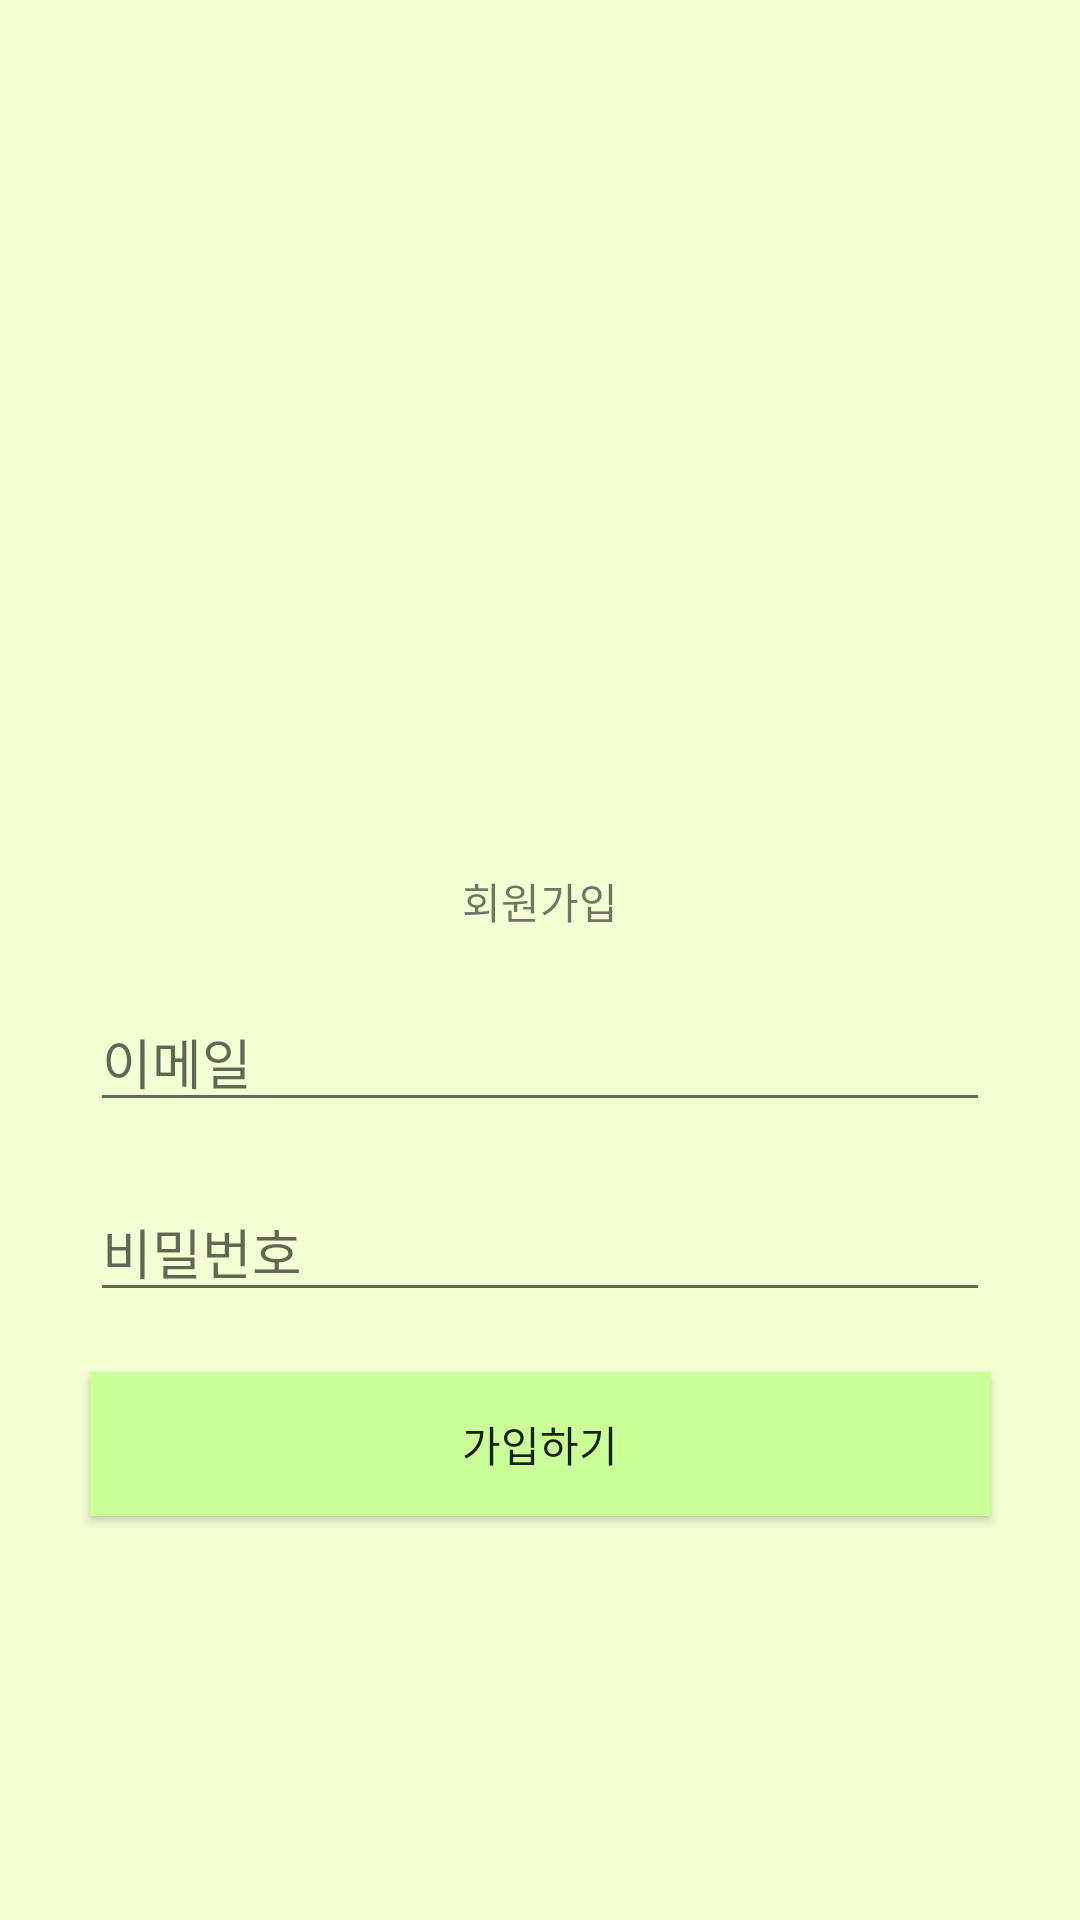

Write the Android layout XML for this screen, with the resource values it uses.
<!-- AndroidManifest.xml: application theme AppTheme -->
<!-- res/layout/activity_join.xml -->
<?xml version="1.0" encoding="utf-8"?>
<LinearLayout xmlns:android="http://schemas.android.com/apk/res/android"
    android:orientation="vertical"
    android:background="#F4FFD4"
    android:layout_width="match_parent"
    android:layout_height="match_parent">


    <ImageView
        android:layout_gravity="center_horizontal"
        android:layout_marginVertical="20dp"
        android:layout_width="300dp"
        android:layout_height="250dp" />

    <TextView
        android:layout_gravity="center_horizontal"
        android:text="회원가입"
        android:layout_width="wrap_content"
        android:layout_height="wrap_content"/>

    <EditText
        android:id="@+id/emailEdt"
        android:layout_marginTop="20dp"
        android:layout_gravity="center_horizontal"
        android:layout_width="300dp"
        android:layout_height="wrap_content"
        android:inputType="textEmailAddress"
        android:hint="이메일"/>

    <EditText
        android:id="@+id/pwdEdt"
        android:layout_width="300dp"
        android:layout_height="wrap_content"
        android:layout_marginTop="20dp"
        android:layout_gravity="center_horizontal"
        android:inputType="textPassword"
        android:hint="비밀번호"/>

    <Button
        android:id="@+id/joinBtn"
        android:layout_width="300dp"
        android:layout_height="wrap_content"
        android:layout_gravity="center_horizontal"
        android:layout_marginTop="20dp"
        android:background="#CBFF97"
        android:text="가입하기" />

</LinearLayout>
<!-- resources referenced by this layout -->
<resources>
  <style name="AppTheme" parent="Theme.AppCompat.Light.DarkActionBar">
          
          <item name="colorPrimary">#A99D8D</item>
          <item name="colorPrimaryDark">#6A6358</item>
          <item name="colorAccent">#A99D8D</item>
      </style>
</resources>
